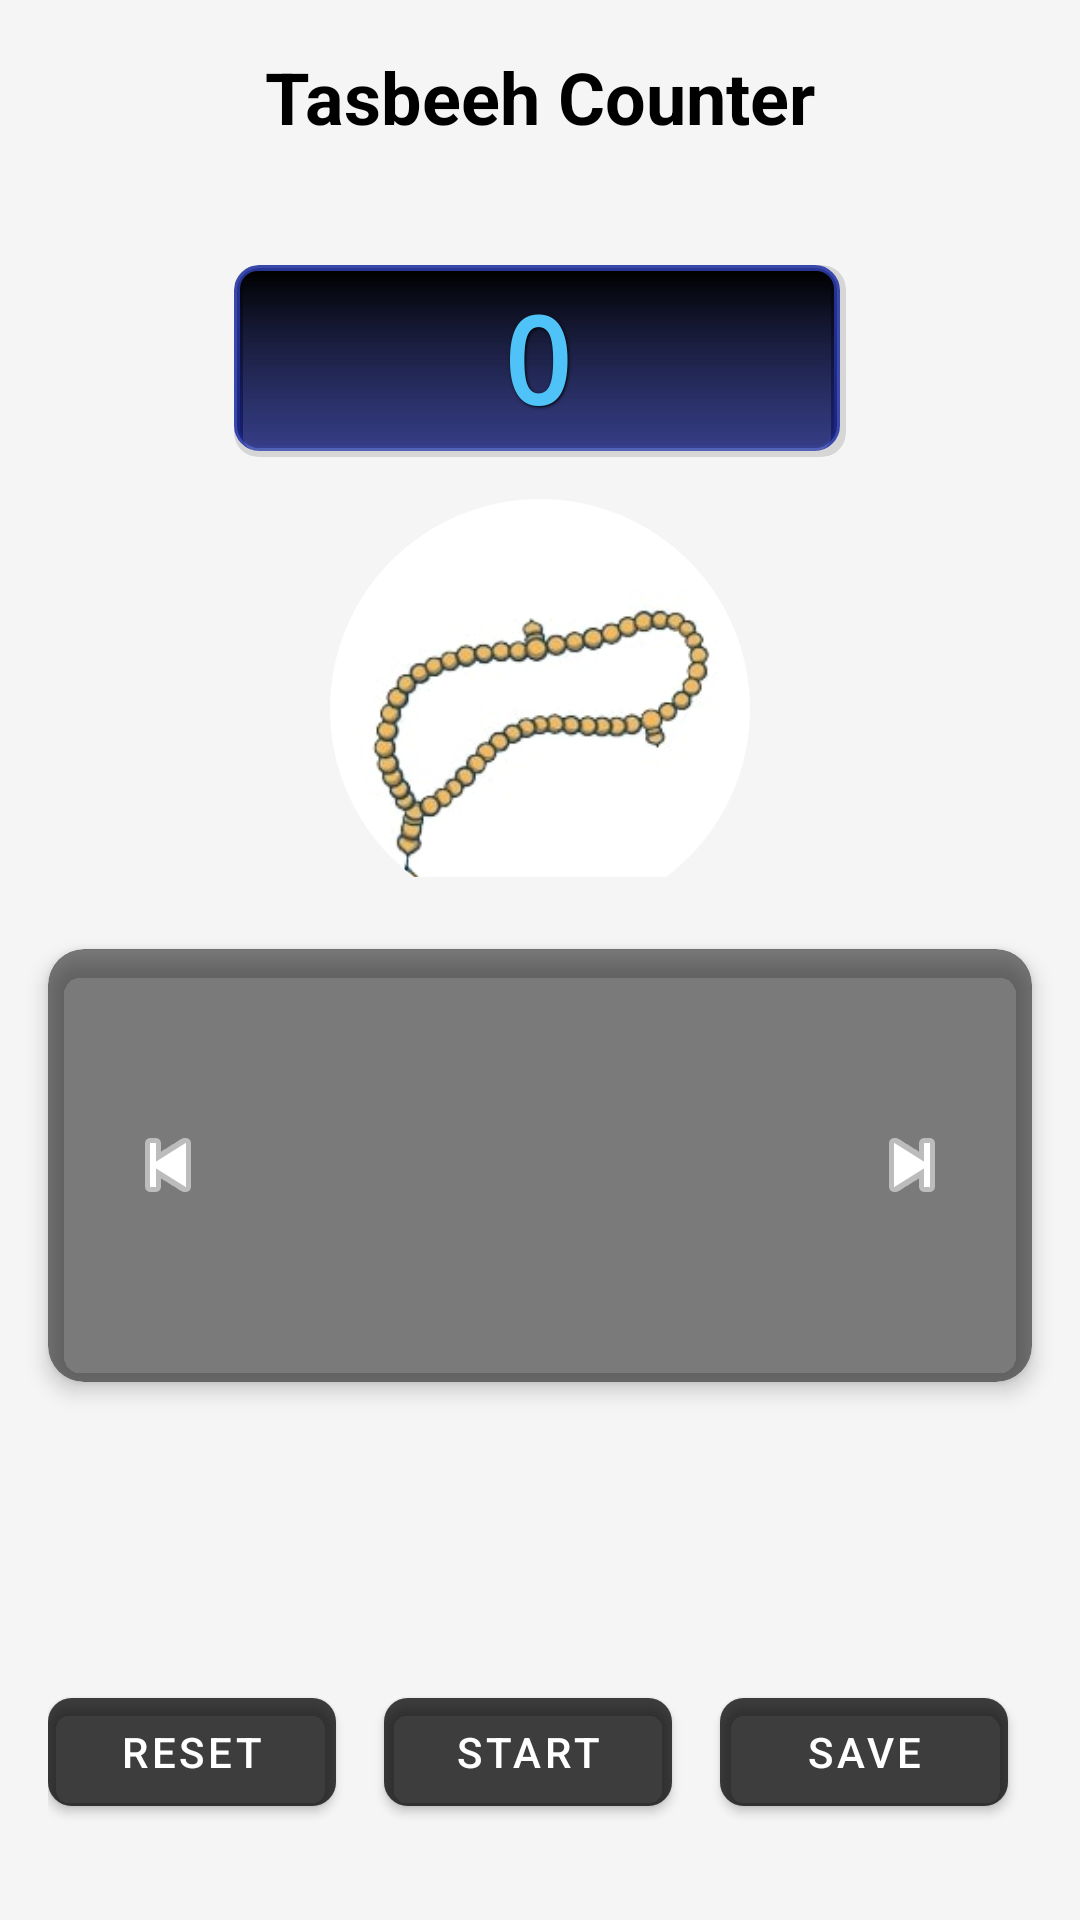

Reconstruct the res/layout file that produces this screen, plus the resources it refers to.
<!-- AndroidManifest.xml: application theme Theme.TasbeehCounter -->
<!-- res/layout/fragment_tasbeeh.xml -->
<?xml version="1.0" encoding="utf-8"?>
<androidx.constraintlayout.widget.ConstraintLayout xmlns:android="http://schemas.android.com/apk/res/android"
    xmlns:app="http://schemas.android.com/apk/res-auto"
    android:layout_width="match_parent"
    android:layout_height="match_parent"
    android:background="@drawable/background_with_overlay">

    <ImageView
        android:id="@+id/backgroundImage"
        android:layout_width="match_parent"
        android:layout_height="match_parent"
        android:scaleType="centerCrop"
        android:src="@drawable/kaaba_background"
        android:contentDescription="Kaaba Background" />

    <TextView
        android:id="@+id/titleText"
        android:layout_width="wrap_content"
        android:layout_height="wrap_content"
        android:text="@string/tasbeeh_counter_title"
        android:textSize="24sp"
        android:textStyle="bold"
        android:textColor="@android:color/black"
        android:layout_marginTop="16dp"
        app:layout_constraintTop_toTopOf="parent"
        app:layout_constraintStart_toStartOf="parent"
        app:layout_constraintEnd_toEndOf="parent" />

    <androidx.cardview.widget.CardView
        android:id="@+id/counterBody"
        android:layout_width="220dp"
        android:layout_height="220dp"
        android:layout_marginTop="32dp"
        app:cardBackgroundColor="@android:color/transparent"
        app:cardCornerRadius="24dp"
        app:cardElevation="0dp"
        app:layout_constraintEnd_toEndOf="parent"
        app:layout_constraintStart_toStartOf="parent"
        app:layout_constraintTop_toBottomOf="@id/titleText">

        <androidx.constraintlayout.widget.ConstraintLayout
            android:layout_width="match_parent"
            android:layout_height="match_parent"
            android:padding="8dp">

            <androidx.cardview.widget.CardView
                android:id="@+id/lcdScreen"
                android:layout_width="match_parent"
                android:layout_height="64dp"
                app:cardBackgroundColor="@android:color/transparent"
                app:cardCornerRadius="8dp"
                app:cardElevation="0dp"
                app:layout_constraintTop_toTopOf="parent">

                <androidx.constraintlayout.widget.ConstraintLayout
                    android:layout_width="match_parent"
                    android:layout_height="match_parent">

                    <TextView
                        android:id="@+id/counterText"
                        android:layout_width="match_parent"
                        android:layout_height="match_parent"
                        android:background="@drawable/lcd_screen_background"
                        android:gravity="center"
                        android:text="0"
                        android:textColor="#4FC3F7"
                        android:textSize="40sp"
                        android:textStyle="bold"
                        android:fontFamily="monospace"
                        android:shadowColor="#000000"
                        android:shadowDx="1"
                        android:shadowDy="1"
                        android:shadowRadius="2" />

                </androidx.constraintlayout.widget.ConstraintLayout>

            </androidx.cardview.widget.CardView>

            <androidx.cardview.widget.CardView
                android:id="@+id/counterButton"
                android:layout_width="140dp"
                android:layout_height="140dp"
                android:layout_marginTop="28dp"
                app:cardCornerRadius="70dp"
                app:cardElevation="0dp"
                app:cardBackgroundColor="@android:color/transparent"
                app:layout_constraintBottom_toBottomOf="parent"
                app:layout_constraintEnd_toEndOf="parent"
                app:layout_constraintStart_toStartOf="parent"
                app:layout_constraintTop_toBottomOf="@id/lcdScreen"
                android:clipToOutline="true">

                <ImageView
                    android:layout_width="match_parent"
                    android:layout_height="match_parent"
                    android:src="@drawable/tasbeeh_counter_button"
                    android:scaleType="centerCrop"
                    android:background="@android:color/transparent"
                    android:padding="0dp"
                    android:adjustViewBounds="true" />

            </androidx.cardview.widget.CardView>

        </androidx.constraintlayout.widget.ConstraintLayout>

    </androidx.cardview.widget.CardView>

    <androidx.cardview.widget.CardView
        android:id="@+id/quoteCard"
        android:layout_width="match_parent"
        android:layout_height="wrap_content"
        android:layout_marginHorizontal="16dp"
        android:layout_marginTop="16dp"
        app:cardCornerRadius="12dp"
        app:cardElevation="4dp"
        app:cardBackgroundColor="#80000000"
        app:layout_constraintTop_toBottomOf="@id/counterBody">

        <LinearLayout
            android:layout_width="match_parent"
            android:layout_height="wrap_content"
            android:orientation="vertical"
            android:padding="16dp">

            <LinearLayout
                android:layout_width="match_parent"
                android:layout_height="wrap_content"
                android:orientation="horizontal"
                android:gravity="center_vertical">

                <ImageButton
                    android:id="@+id/prevQuoteButton"
                    android:layout_width="48dp"
                    android:layout_height="48dp"
                    android:src="@android:drawable/ic_media_previous"
                    android:background="?attr/selectableItemBackgroundBorderless"
                    app:tint="#FFFFFF"
                    android:contentDescription="Previous Quote" />

                <LinearLayout
                    android:layout_width="0dp"
                    android:layout_height="wrap_content"
                    android:layout_weight="1"
                    android:orientation="vertical">

                    <TextView
                        android:id="@+id/quoteText"
                        android:layout_width="match_parent"
                        android:layout_height="wrap_content"
                        android:textColor="#FFFFFF"
                        android:textSize="16sp"
                        android:textAlignment="center"
                        android:fontFamily="sans-serif-light"
                        android:lineSpacingExtra="4dp"/>

                    <TextView
                        android:id="@+id/quoteArabicText"
                        android:layout_width="match_parent"
                        android:layout_height="wrap_content"
                        android:textColor="#FFFFFF"
                        android:textSize="20sp"
                        android:textAlignment="center"
                        android:layout_marginTop="8dp"
                        android:fontFamily="serif"
                        android:lineSpacingExtra="4dp"/>

                    <TextView
                        android:id="@+id/quoteUrduText"
                        android:layout_width="match_parent"
                        android:layout_height="wrap_content"
                        android:textColor="#FFFFFF"
                        android:textSize="16sp"
                        android:textAlignment="center"
                        android:layout_marginTop="8dp"
                        android:lineSpacingExtra="4dp"/>

                    <TextView
                        android:id="@+id/quoteSource"
                        android:layout_width="match_parent"
                        android:layout_height="wrap_content"
                        android:textColor="#B3FFFFFF"
                        android:textSize="14sp"
                        android:textAlignment="center"
                        android:layout_marginTop="8dp"
                        android:fontStyle="italic"/>

                </LinearLayout>

                <ImageButton
                    android:id="@+id/nextQuoteButton"
                    android:layout_width="48dp"
                    android:layout_height="48dp"
                    android:src="@android:drawable/ic_media_next"
                    android:background="?attr/selectableItemBackgroundBorderless"
                    app:tint="#FFFFFF"
                    android:contentDescription="Next Quote" />

            </LinearLayout>

        </LinearLayout>

    </androidx.cardview.widget.CardView>

    <LinearLayout
        android:id="@+id/buttonLayout"
        android:layout_width="match_parent"
        android:layout_height="wrap_content"
        android:layout_marginHorizontal="16dp"
        android:layout_marginBottom="32dp"
        android:orientation="horizontal"
        android:weightSum="3"
        app:layout_constraintBottom_toBottomOf="parent">

        <com.google.android.material.button.MaterialButton
            android:id="@+id/resetButton"
            android:layout_width="0dp"
            android:layout_height="wrap_content"
            android:layout_marginEnd="8dp"
            android:layout_weight="1"
            android:backgroundTint="#80000000"
            android:text="Reset"
            android:textColor="#FFFFFF"
            app:elevation="4dp"
            app:cornerRadius="8dp" />

        <com.google.android.material.button.MaterialButton
            android:id="@+id/startStopButton"
            android:layout_width="0dp"
            android:layout_height="wrap_content"
            android:layout_marginHorizontal="8dp"
            android:layout_weight="1"
            android:backgroundTint="#80000000"
            android:text="Start"
            android:textColor="#FFFFFF"
            app:elevation="4dp"
            app:cornerRadius="8dp" />

        <com.google.android.material.button.MaterialButton
            android:id="@+id/saveButton"
            android:layout_width="0dp"
            android:layout_height="wrap_content"
            android:layout_marginHorizontal="8dp"
            android:layout_weight="1"
            android:backgroundTint="#80000000"
            android:text="Save"
            android:textColor="#FFFFFF"
            app:elevation="4dp"
            app:cornerRadius="8dp" />

    </LinearLayout>

</androidx.constraintlayout.widget.ConstraintLayout>
<!-- resources referenced by this layout -->
<resources>
  <!-- drawable background_with_overlay (drawable) -->
  <?xml version="1.0" encoding="utf-8"?>
  <layer-list xmlns:android="http://schemas.android.com/apk/res/android">
      <item>
          <bitmap
              android:src="@drawable/kaaba_background"
              android:gravity="center" />
      </item>
      <item>
          <color android:color="#80000000" />
      </item>
  </layer-list>
  <!-- drawable lcd_screen_background (drawable) -->
  <?xml version="1.0" encoding="utf-8"?>
  <layer-list xmlns:android="http://schemas.android.com/apk/res/android">
      
      <item>
          <shape android:shape="rectangle">
              <solid android:color="#20000000" />
              <corners android:radius="8dp" />
              <padding android:bottom="2dp" android:right="2dp" />
          </shape>
      </item>
      
      <item>
          <shape android:shape="rectangle">
              <gradient
                  android:angle="270"
                  android:endColor="#1A237E"
                  android:startColor="#283593"
                  android:type="linear" />
              <corners android:radius="8dp" />
              <stroke
                  android:width="1dp"
                  android:color="#3949AB" />
          </shape>
      </item>
      
      <item android:left="2dp" android:right="2dp" android:top="2dp" android:bottom="2dp">
          <shape android:shape="rectangle">
              <gradient
                  android:angle="270"
                  android:startColor="#000000"
                  android:endColor="#1A000000"
                  android:type="linear" />
              <corners android:radius="6dp" />
          </shape>
      </item>
      
      <item android:left="3dp" android:right="3dp" android:top="3dp">
          <shape android:shape="rectangle">
              <gradient
                  android:angle="90"
                  android:startColor="#20FFFFFF"
                  android:endColor="#00FFFFFF"
                  android:type="linear" />
              <corners android:radius="5dp" />
          </shape>
      </item>
  </layer-list>
  <!-- drawable tasbeeh_counter_button: jpg bitmap (drawable, 6574 bytes) -->
  <string name="tasbeeh_counter_title">Tasbeeh Counter</string>
  <style name="Theme.TasbeehCounter" parent="Theme.MaterialComponents.DayNight.DarkActionBar">
          
          <item name="colorPrimary">@color/purple_500</item>
          <item name="colorPrimaryVariant">@color/purple_700</item>
          <item name="colorOnPrimary">@color/white</item>
          
          <item name="colorSecondary">@color/teal_200</item>
          <item name="colorSecondaryVariant">@color/teal_700</item>
          <item name="colorOnSecondary">@color/black</item>
          
          <item name="android:statusBarColor">?attr/colorPrimaryVariant</item>
          
          <item name="android:windowLightStatusBar">true</item>
          <item name="android:windowBackground">@color/background_color</item>
      </style>
  <color name="purple_500">#FF6200EE</color>
  <color name="purple_700">#FF3700B3</color>
  <color name="white">#FFFFFFFF</color>
  <color name="teal_200">#FF03DAC5</color>
  <color name="teal_700">#FF018786</color>
  <color name="black">#FF000000</color>
  <color name="background_color">#F5F5F5</color>
</resources>
